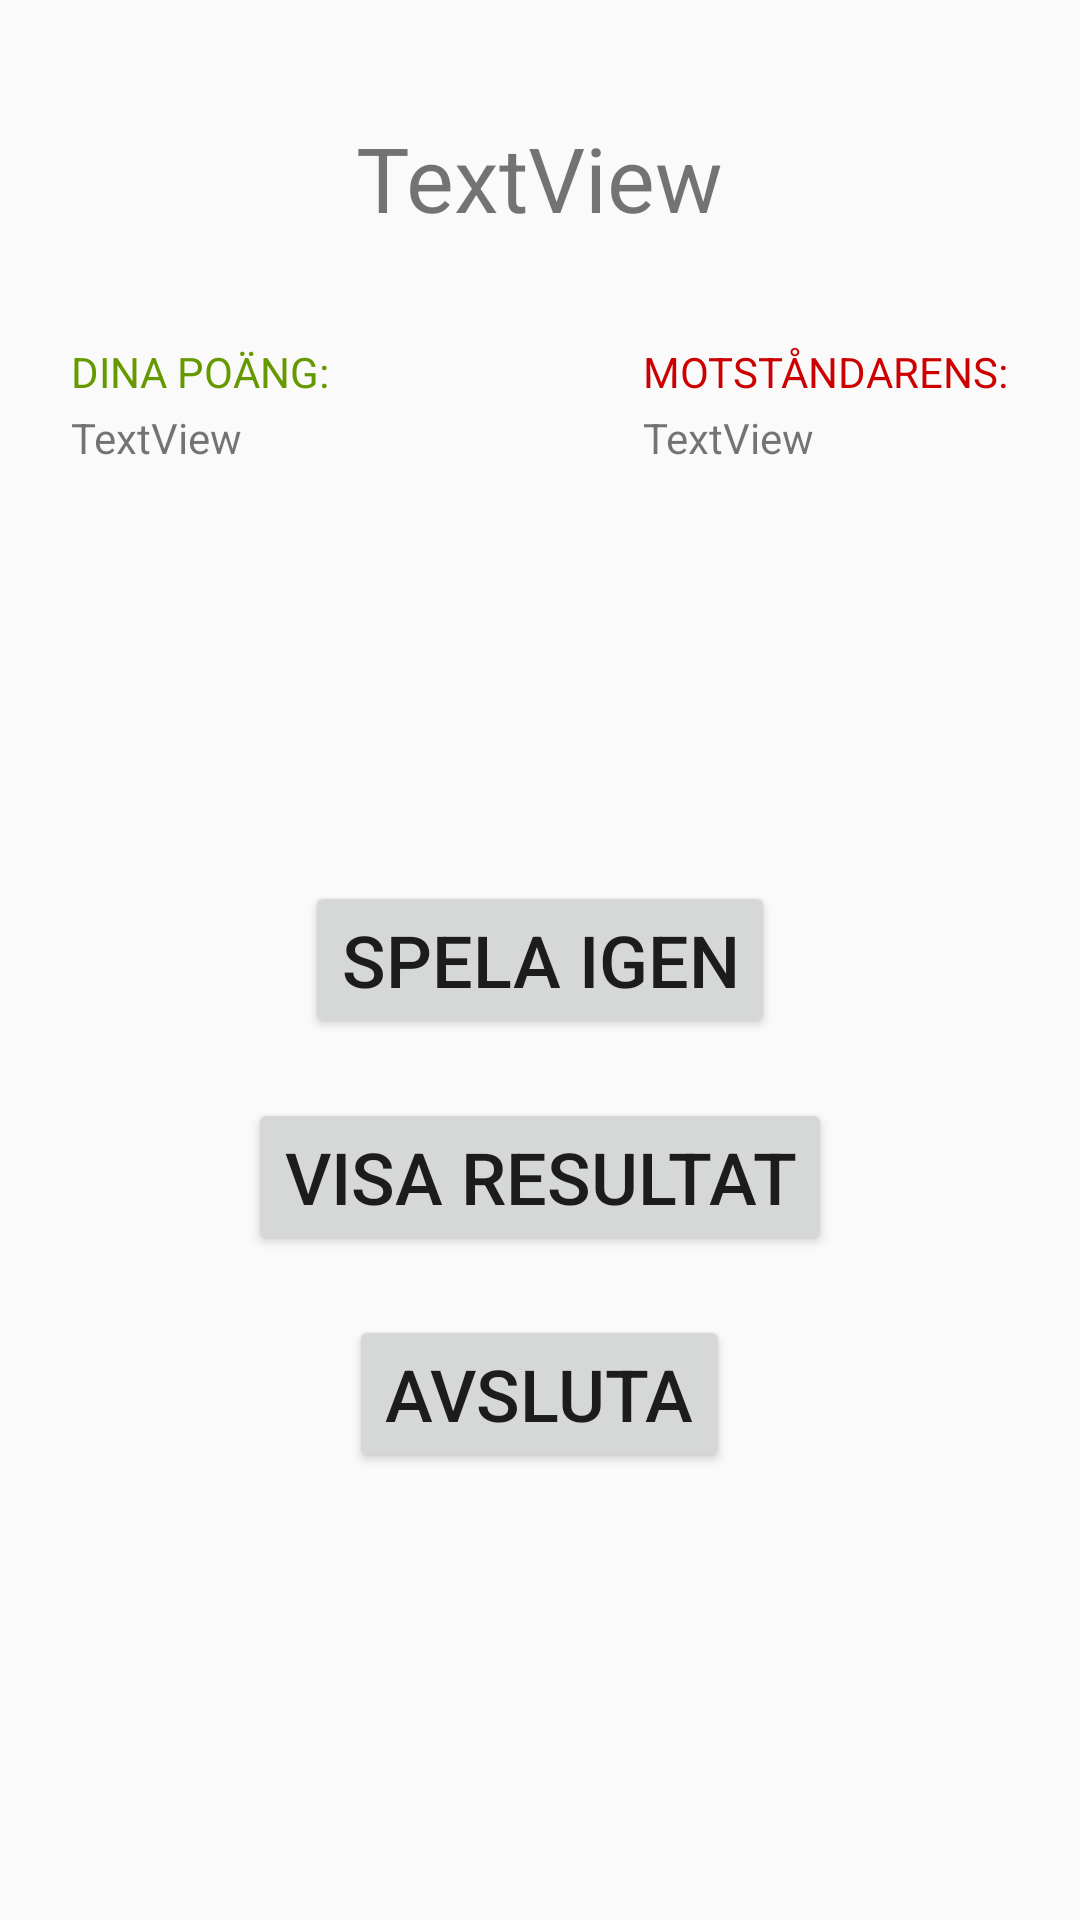

Produce the Android XML layout that renders to this screen, including the resource entries it uses.
<!-- AndroidManifest.xml: application theme AppTheme -->
<!-- res/layout/activity_end_multiplayer.xml -->
<?xml version="1.0" encoding="utf-8"?>
<RelativeLayout xmlns:android="http://schemas.android.com/apk/res/android"
    xmlns:tools="http://schemas.android.com/tools"
    android:id="@+id/activity_end_multiplayer"
    android:layout_width="match_parent"
    android:layout_height="match_parent"
    android:paddingBottom="@dimen/activity_vertical_margin"
    android:paddingLeft="@dimen/activity_horizontal_margin"
    android:paddingRight="@dimen/activity_horizontal_margin"
    android:paddingTop="@dimen/activity_vertical_margin"
    tools:context="teamtim.teamtimapp.activities.EndMultiplayerActivity">

    <TextView
        android:text="TextView"
        android:layout_width="wrap_content"
        android:layout_height="wrap_content"
        android:layout_marginTop="39dp"
        android:id="@+id/winnerText"
        android:textSize="30sp"
        android:layout_alignParentTop="true"
        android:layout_centerHorizontal="true" />

    <TextView
        android:text="DINA POÄNG:"
        android:layout_width="wrap_content"
        android:layout_height="wrap_content"
        android:layout_below="@+id/winnerText"
        android:layout_alignParentLeft="true"
        android:layout_alignParentStart="true"
        android:layout_marginLeft="24dp"
        android:layout_marginStart="24dp"
        android:layout_marginTop="35dp"
        android:id="@+id/your_score"
        android:textColor="@android:color/holo_green_dark" />

    <TextView
        android:text="MOTSTÅNDARENS:"
        android:layout_width="wrap_content"
        android:layout_height="wrap_content"
        android:id="@+id/their_score"
        android:layout_marginRight="24dp"
        android:layout_marginEnd="24dp"
        android:layout_alignBaseline="@+id/your_score"
        android:layout_alignBottom="@+id/your_score"
        android:layout_alignParentRight="true"
        android:layout_alignParentEnd="true"
        android:textColor="@android:color/holo_red_dark" />

    <TextView
        android:text="TextView"
        android:layout_width="wrap_content"
        android:layout_height="wrap_content"
        android:layout_below="@+id/your_score"
        android:layout_alignLeft="@+id/your_score"
        android:layout_alignStart="@+id/your_score"
        android:layout_marginTop="3dp"
        android:id="@+id/textView11" />

    <TextView
        android:text="TextView"
        android:layout_width="wrap_content"
        android:layout_height="wrap_content"
        android:id="@+id/textView12"
        android:layout_alignBaseline="@+id/textView11"
        android:layout_alignBottom="@+id/textView11"
        android:layout_alignLeft="@+id/their_score"
        android:layout_alignStart="@+id/their_score" />

    <Button
        android:text="Avsluta"
        android:layout_width="wrap_content"
        android:layout_height="wrap_content"
        android:id="@+id/button"
        android:layout_marginBottom="0dp"
        android:layout_alignParentBottom="false"
        android:layout_centerHorizontal="true"
        android:textSize="24sp"
        android:layout_below="@+id/button3"
        android:layout_marginTop="20dp"
        android:onClick="endGame" />

    <Button
        android:text="Spela igen"
        android:layout_width="wrap_content"
        android:layout_height="wrap_content"
        android:id="@+id/button2"
        android:textSize="24sp"
        android:layout_centerVertical="true"
        android:layout_centerHorizontal="true"
        android:onClick="playAgain" />

    <Button
        android:text="Visa resultat"
        android:layout_width="wrap_content"
        android:layout_height="wrap_content"
        android:id="@+id/button3"
        android:textSize="24sp"
        android:layout_centerHorizontal="true"
        android:layout_marginTop="20dp"
        android:layout_below="@+id/button2"
        android:onClick="showResult" />
</RelativeLayout>
<!-- resources referenced by this layout -->
<resources>
  <style name="AppTheme" parent="Theme.AppCompat.Light.DarkActionBar">
          
          <item name="colorPrimary">@color/colorPrimary</item>
          <item name="colorPrimaryDark">@color/colorPrimaryDark</item>
          <item name="colorAccent">@color/colorAccent</item>
      </style>
  <color name="colorPrimary">#3F51B5</color>
  <color name="colorPrimaryDark">#303F9F</color>
  <color name="colorAccent">#ff7e21</color>
</resources>
